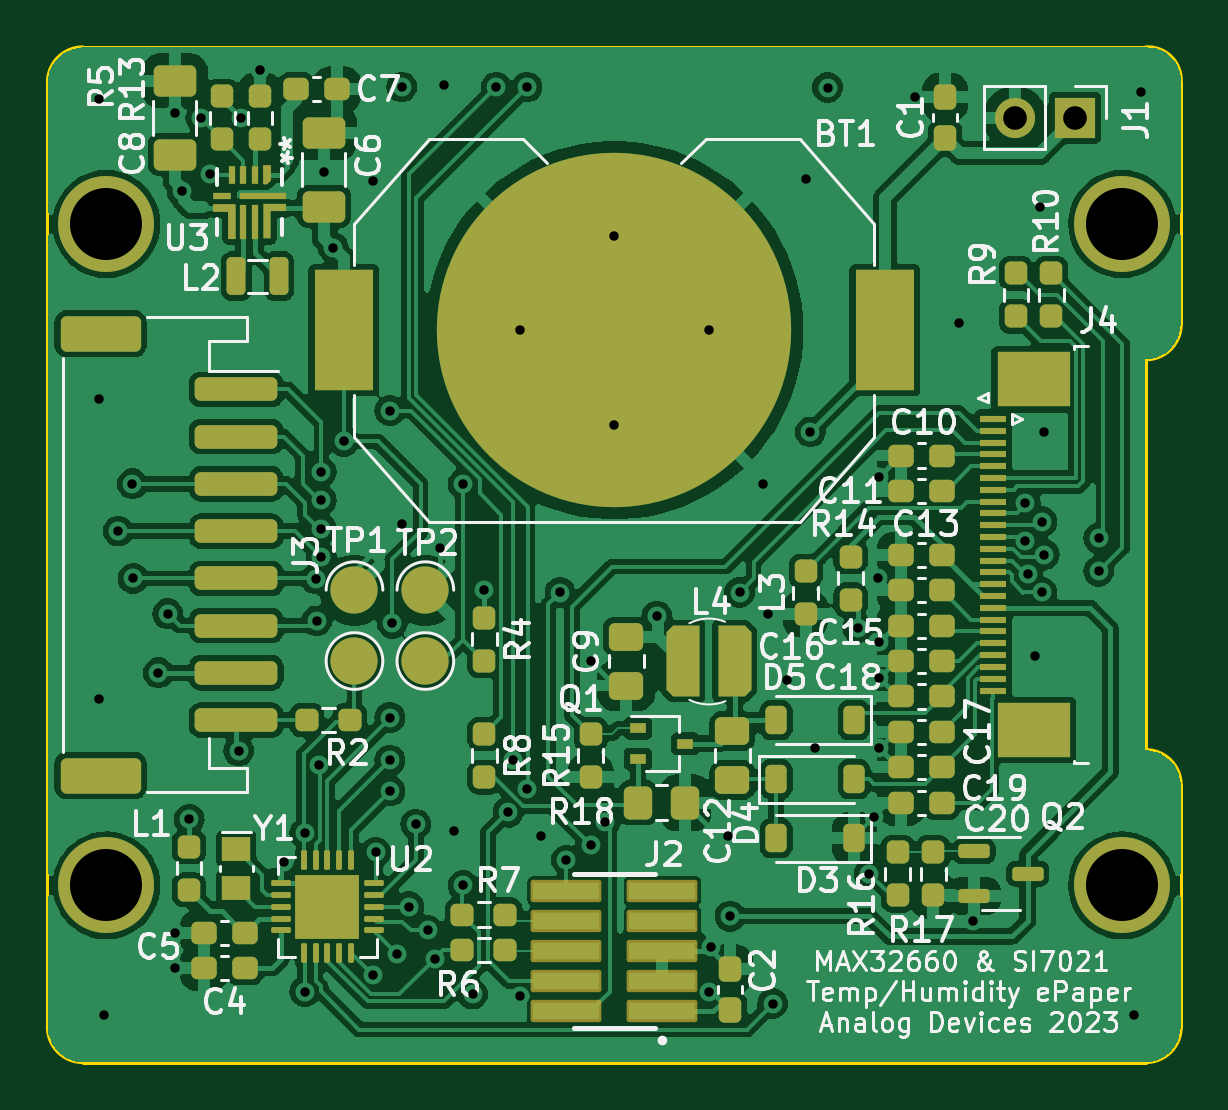
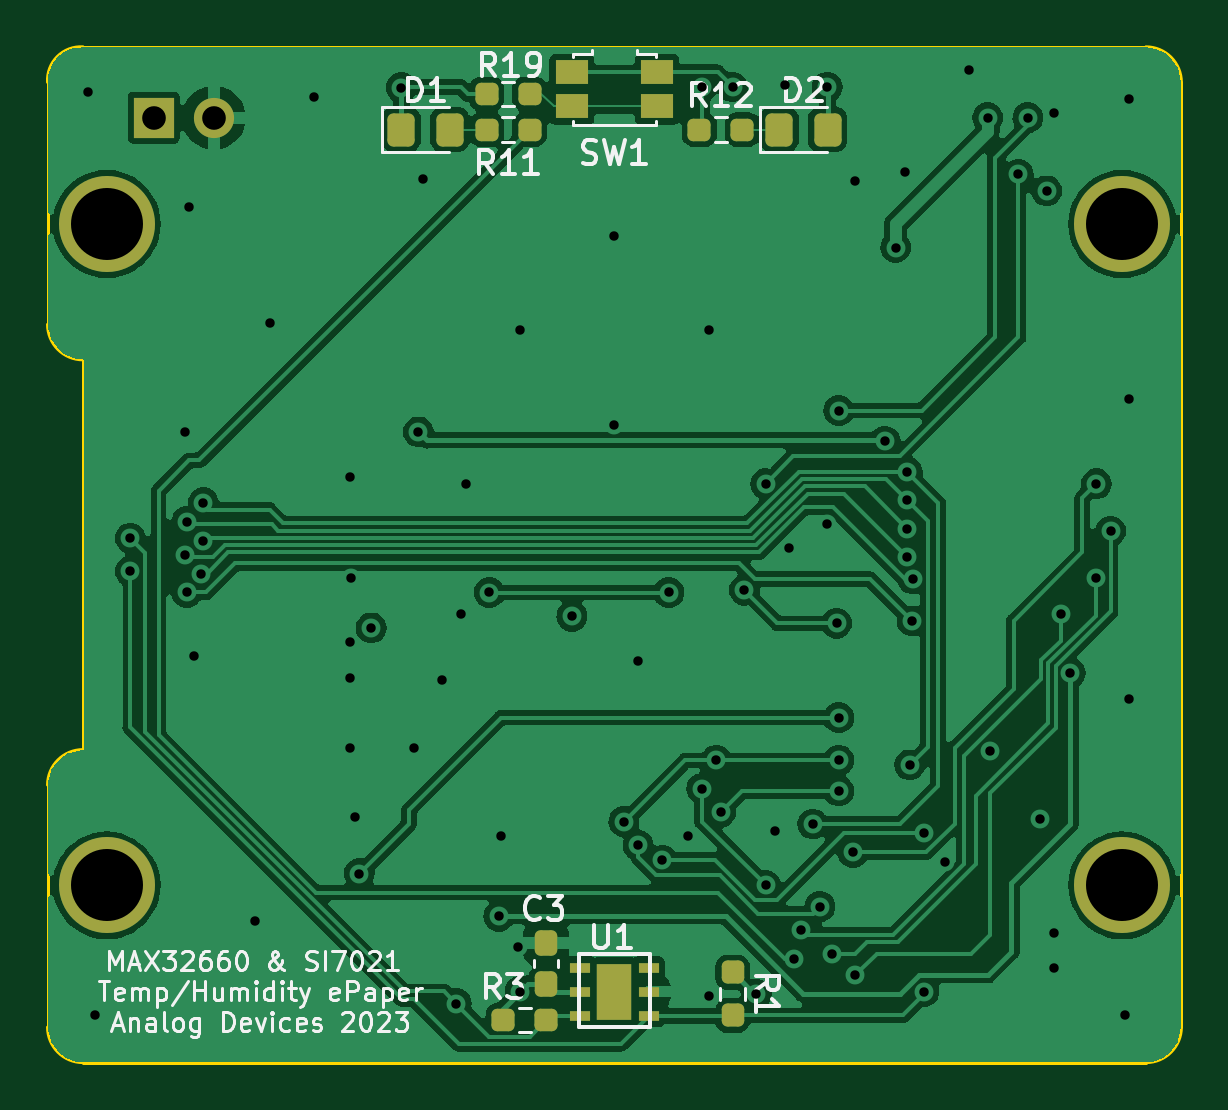
Circuit board: 11 layer files. Board 48.0 x 43.0 mm.
- bottom_copper: TemperatureHumidityEPD-B_Cu.gbl (97520 bytes)
- bottom_mask: TemperatureHumidityEPD-B_Mask.gbs (2784 bytes)
- paste: TemperatureHumidityEPD-B_Paste.gbp (2571 bytes)
- bottom_silk: TemperatureHumidityEPD-B_Silkscreen.gbo (35694 bytes)
- outline: TemperatureHumidityEPD-Edge_Cuts.gm1 (1150 bytes)
- top_copper: TemperatureHumidityEPD-F_Cu.gtl (206203 bytes)
- top_mask: TemperatureHumidityEPD-F_Mask.gts (11123 bytes)
- paste: TemperatureHumidityEPD-F_Paste.gtp (10866 bytes)
- top_silk: TemperatureHumidityEPD-F_Silkscreen.gto (91257 bytes)
- drill: TemperatureHumidityEPD-NPTH.drl (393 bytes)
- drill: TemperatureHumidityEPD-PTH.drl (2009 bytes)

=== bottom_copper: TemperatureHumidityEPD-B_Cu.gbl (97520 bytes, source omitted) ===
=== bottom_mask: TemperatureHumidityEPD-B_Mask.gbs (2784 bytes, source withheld) ===
=== paste: TemperatureHumidityEPD-B_Paste.gbp (2571 bytes, source withheld) ===
=== bottom_silk: TemperatureHumidityEPD-B_Silkscreen.gbo (35694 bytes, source omitted) ===
=== outline: TemperatureHumidityEPD-Edge_Cuts.gm1 ===
%TF.GenerationSoftware,KiCad,Pcbnew,7.0.7*%
%TF.CreationDate,2023-11-30T16:21:26-08:00*%
%TF.ProjectId,TemperatureHumidityEPD,54656d70-6572-4617-9475-726548756d69,rev?*%
%TF.SameCoordinates,PX75040e0PY7b67cc0*%
%TF.FileFunction,Profile,NP*%
%FSLAX46Y46*%
G04 Gerber Fmt 4.6, Leading zero omitted, Abs format (unit mm)*
G04 Created by KiCad (PCBNEW 7.0.7) date 2023-11-30 16:21:26*
%MOMM*%
%LPD*%
G01*
G04 APERTURE LIST*
%TA.AperFunction,Profile*%
%ADD10C,0.127000*%
%TD*%
G04 APERTURE END LIST*
D10*
X0Y41500000D02*
X0Y1500000D01*
X1500000Y0D02*
X46500000Y0D01*
X46500000Y0D02*
G75*
G03*
X48000000Y1500000I0J1500000D01*
G01*
X48000000Y11750000D02*
X48000000Y1500000D01*
X46500000Y13250000D02*
X46500000Y29750000D01*
X1500000Y43000000D02*
G75*
G03*
X0Y41500000I0J-1500000D01*
G01*
X0Y1500000D02*
G75*
G03*
X1500000Y0I1500000J0D01*
G01*
X46500000Y29750000D02*
G75*
G03*
X48000000Y31250000I0J1500000D01*
G01*
X47999999Y41500000D02*
G75*
G03*
X46500000Y42999999I-1410099J89900D01*
G01*
X48000000Y11750000D02*
G75*
G03*
X46500000Y13250000I-1500000J0D01*
G01*
X1500000Y43000000D02*
X46500000Y43000000D01*
X48000000Y41500000D02*
X48000000Y31250000D01*
M02*

=== top_copper: TemperatureHumidityEPD-F_Cu.gtl (206203 bytes, source omitted) ===
=== top_mask: TemperatureHumidityEPD-F_Mask.gts (11123 bytes, source omitted) ===
=== paste: TemperatureHumidityEPD-F_Paste.gtp (10866 bytes, source omitted) ===
=== top_silk: TemperatureHumidityEPD-F_Silkscreen.gto (91257 bytes, source omitted) ===
=== drill: TemperatureHumidityEPD-NPTH.drl ===
M48
; DRILL file {KiCad 7.0.7} date Thu Nov 30 16:21:31 2023
; FORMAT={-:-/ absolute / inch / decimal}
; #@! TF.CreationDate,2023-11-30T16:21:31-08:00
; #@! TF.GenerationSoftware,Kicad,Pcbnew,7.0.7
; #@! TF.FileFunction,NonPlated,1,4,NPTH
FMAT,2
INCH
; #@! TA.AperFunction,NonPlated,NPTH,ComponentDrill
T1C0.1200
%
G90
G05
T1
X0.0984Y1.3976
X0.0984Y0.2953
X1.7913Y1.3976
X1.7913Y0.2953
T0
M30

=== drill: TemperatureHumidityEPD-PTH.drl ===
M48
; DRILL file {KiCad 7.0.7} date Thu Nov 30 16:21:31 2023
; FORMAT={-:-/ absolute / inch / decimal}
; #@! TF.CreationDate,2023-11-30T16:21:31-08:00
; #@! TF.GenerationSoftware,Kicad,Pcbnew,7.0.7
; #@! TF.FileFunction,Plated,1,4,PTH
FMAT,2
INCH
; #@! TA.AperFunction,Plated,PTH,ViaDrill
T1C0.0157
; #@! TA.AperFunction,Plated,PTH,ComponentDrill
T2C0.0394
%
G90
G05
T1
X0.0866Y1.6063
X0.0866Y1.1063
X0.0866Y0.6063
X0.0945Y0.0787
X0.1181Y0.8858
X0.1417Y0.9646
X0.1428Y0.8071
X0.185Y0.6496
X0.2008Y0.748
X0.2126Y1.5827
X0.2126Y0.2165
X0.2126Y0.1575
X0.2244Y1.4528
X0.2362Y0.4055
X0.2559Y1.5748
X0.2717Y1.4803
X0.3189Y0.5197
X0.3228Y1.5748
X0.3543Y1.6535
X0.3937Y0.3346
X0.4291Y0.3819
X0.4291Y0.1181
X0.4476Y0.8062
X0.4488Y0.7362
X0.4528Y0.4961
X0.4567Y0.9843
X0.4567Y0.937
X0.4567Y0.8898
X0.4567Y0.8425
X0.4606Y1.4843
X0.4764Y1.3583
X0.4941Y1.0354
X0.5433Y1.4685
X0.5433Y0.1457
X0.5472Y0.3504
X0.5709Y1.0866
X0.5709Y0.5748
X0.5709Y0.5039
X0.5709Y0.4528
X0.5748Y0.7323
X0.5827Y0.1811
X0.5906Y1.626
X0.5906Y0.8976
X0.6024Y0.2598
X0.6142Y0.3976
X0.6339Y0.2205
X0.6457Y0.1732
X0.6535Y0.8583
X0.6614Y1.6299
X0.6772Y0.3858
X0.6929Y0.9646
X0.6929Y0.2953
X0.7087Y0.1142
X0.7283Y0.7874
X0.748Y1.626
X0.7677Y0.4173
X0.7755Y0.5039
X0.7874Y1.2205
X0.7874Y0.1102
X0.7992Y1.626
X0.7992Y0.4567
X0.8228Y0.378
X0.8543Y0.7835
X0.8651Y0.3376
X0.9054Y0.3622
X0.9055Y0.6693
X0.9291Y0.4016
X0.9449Y1.378
X0.9449Y1.063
X1.0157Y0.7441
X1.1024Y1.2205
X1.1024Y0.1181
X1.1063Y0.1929
X1.1339Y0.378
X1.1378Y0.244
X1.1535Y0.7835
X1.1929Y0.9646
X1.2008Y0.748
X1.2087Y0.0984
X1.2323Y0.6378
X1.2638Y1.4724
X1.2717Y1.0512
X1.2795Y0.5236
X1.3002Y1.625
X1.3504Y0.7244
X1.3701Y0.315
X1.378Y0.4094
X1.3845Y0.8071
X1.3858Y0.9764
X1.3858Y0.7008
X1.3858Y0.6417
X1.3858Y0.5236
X1.4464Y1.6088
X1.5197Y1.2323
X1.5433Y0.2362
X1.6299Y0.9331
X1.6299Y0.8701
X1.6339Y0.815
X1.6457Y0.6772
X1.6535Y1.4252
X1.6575Y0.9016
X1.6575Y0.7835
X1.6614Y1.0512
X1.6614Y0.8465
X1.752Y0.874
X1.752Y0.8189
X1.811Y0.0787
X1.8228Y1.6181
T2
X1.6126Y1.5748
X1.7126Y1.5748
T0
M30

